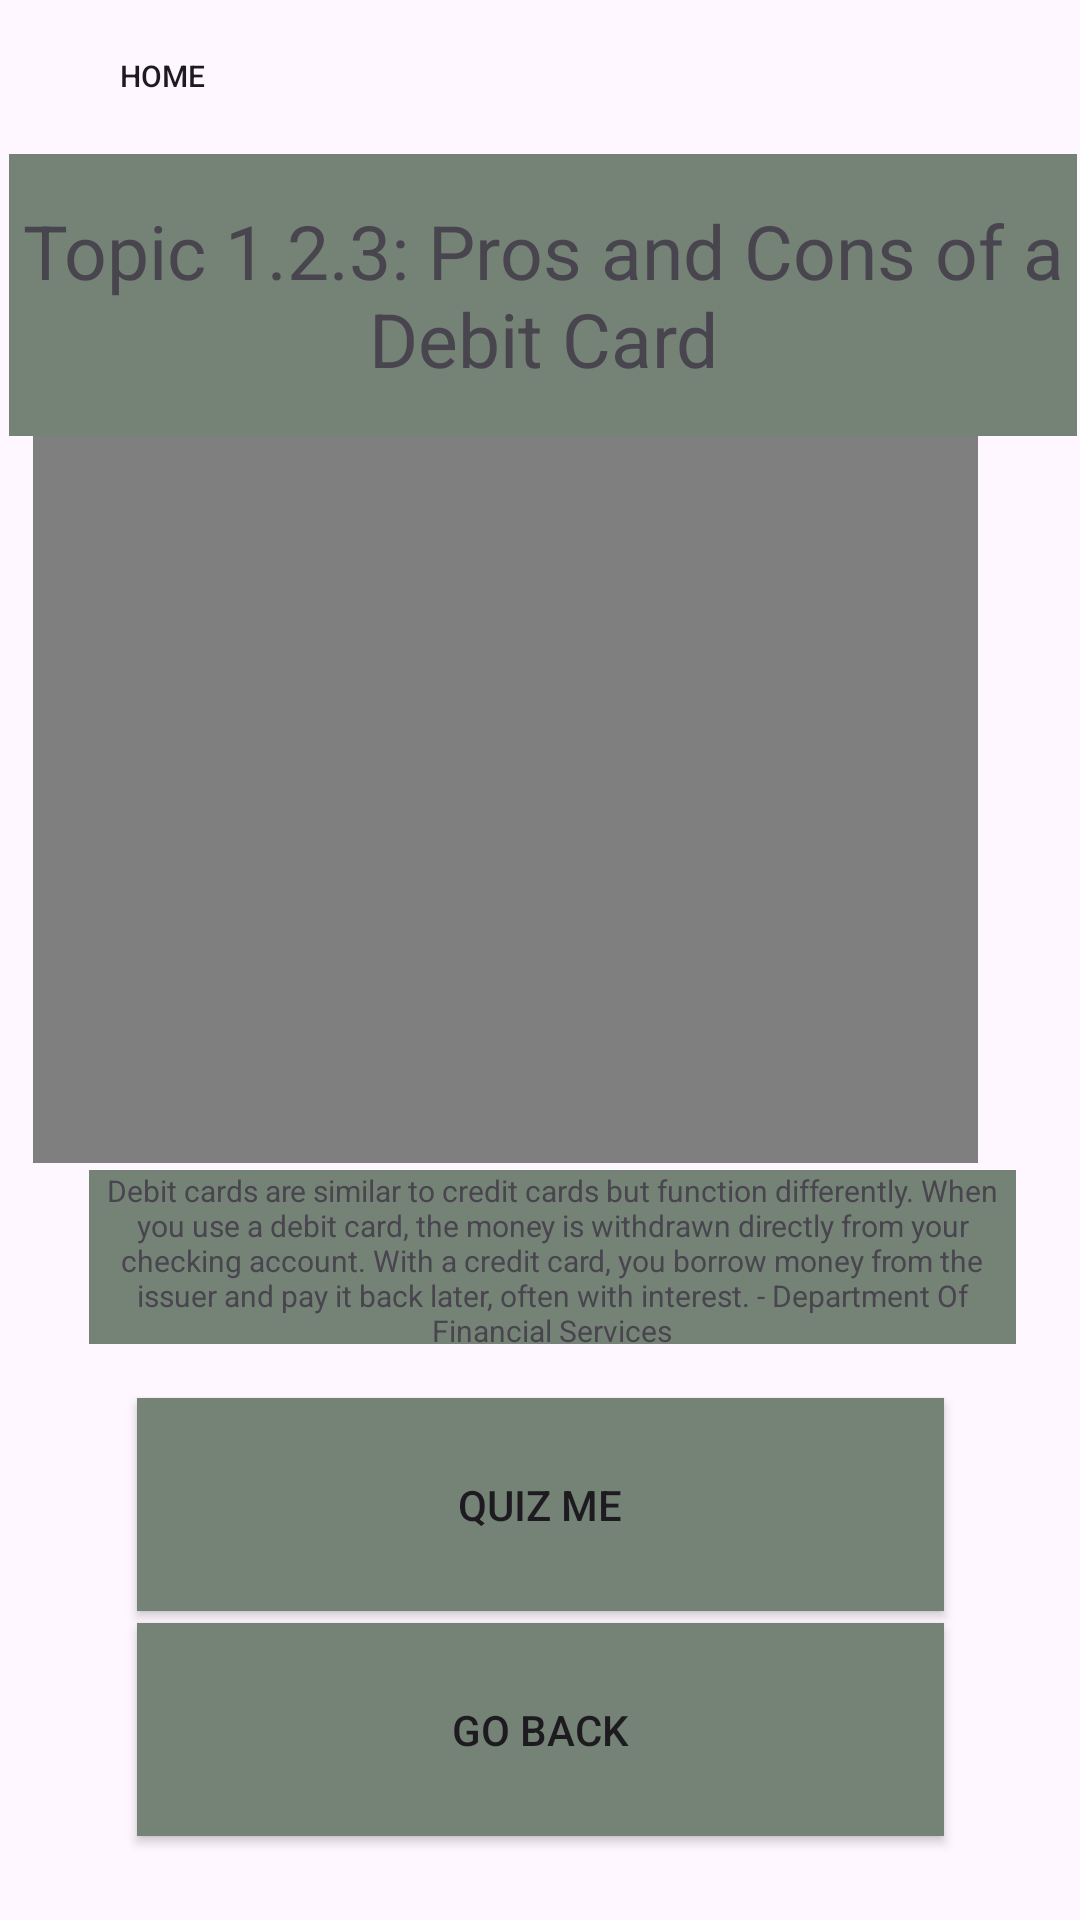

Reconstruct the res/layout file that produces this screen, plus the resources it refers to.
<!-- AndroidManifest.xml: application theme Theme.Ask_MainReal -->
<!-- res/layout/lesson1_2_3.xml -->
<?xml version="1.0" encoding="utf-8"?>
<androidx.constraintlayout.widget.ConstraintLayout xmlns:android="http://schemas.android.com/apk/res/android"
    android:layout_width="match_parent"
    android:layout_height="match_parent"
    xmlns:app="http://schemas.android.com/apk/res-auto"
    xmlns:tools="http://schemas.android.com/tools"
    >

    <Button
        android:id="@+id/home"
        android:layout_width="83dp"
        android:layout_height="41dp"
        android:background="@drawable/green_btn"
        android:text="@string/home"
        android:textSize="10sp"
        android:theme="@style/Button.Green"
        app:backgroundTint="@color/green"
        app:layout_constraintBottom_toBottomOf="parent"
        app:layout_constraintEnd_toEndOf="parent"
        app:layout_constraintHorizontal_bias="0.046"
        app:layout_constraintStart_toStartOf="parent"
        app:layout_constraintTop_toTopOf="parent"
        app:layout_constraintVertical_bias="0.008" />

    <VideoView
        android:id="@+id/videoView1_2_2"
        android:layout_width="315dp"
        android:layout_height="265dp"
        android:layout_marginStart="62dp"
        android:layout_marginTop="168dp"
        android:layout_marginEnd="34dp"
        android:layout_marginBottom="298dp"
        app:layout_constraintBottom_toBottomOf="parent"
        app:layout_constraintEnd_toEndOf="parent"
        app:layout_constraintHorizontal_bias="1.0"
        app:layout_constraintStart_toStartOf="parent"
        app:layout_constraintTop_toTopOf="parent" />

    <TextView
        android:id="@+id/textView102"
        android:layout_width="356dp"
        android:layout_height="94dp"
        android:background="@drawable/box"
        android:gravity="center"
        android:text="@string/topic_1_2_3_pros_and_cons_of_a_debit_card"
        android:textSize="25dp"
        app:layout_constraintBottom_toBottomOf="parent"
        app:layout_constraintEnd_toEndOf="parent"
        app:layout_constraintHorizontal_bias="0.709"
        app:layout_constraintStart_toStartOf="parent"
        app:layout_constraintTop_toTopOf="parent"
        app:layout_constraintVertical_bias="0.094" />

    <TextView
        android:id="@+id/textView103"
        android:layout_width="309dp"
        android:layout_height="58dp"
        android:background="@drawable/box"
        android:gravity="center"
        android:text="Debit cards are similar to credit cards but function differently. When you use a debit card, the money is withdrawn directly from your checking account. With a credit card, you borrow money from the issuer and pay it back later, often with interest. - Department Of Financial Services"
        android:textSize="10dp"
        app:layout_constraintBottom_toBottomOf="parent"
        app:layout_constraintEnd_toEndOf="parent"
        app:layout_constraintHorizontal_bias="0.581"
        app:layout_constraintStart_toStartOf="parent"
        app:layout_constraintTop_toTopOf="parent"
        app:layout_constraintVertical_bias="0.67" />

    <Button
        android:id="@+id/button_front_page55"
        android:layout_width="269dp"
        android:layout_height="71dp"
        android:background="@drawable/box"
        android:text="Quiz me"
        app:layout_constraintBottom_toBottomOf="parent"
        app:layout_constraintEnd_toEndOf="parent"
        app:layout_constraintStart_toStartOf="parent"
        app:layout_constraintTop_toTopOf="parent"
        app:layout_constraintVertical_bias="0.819" />

    <Button
        android:id="@+id/back_button"
        android:layout_width="269dp"
        android:layout_height="71dp"
        android:background="@drawable/box"
        android:text="Go Back"
        app:layout_constraintBottom_toBottomOf="parent"
        app:layout_constraintEnd_toEndOf="parent"
        app:layout_constraintStart_toStartOf="parent"
        app:layout_constraintTop_toTopOf="parent"
        app:layout_constraintVertical_bias="0.951" />



</androidx.constraintlayout.widget.ConstraintLayout>
<!-- resources referenced by this layout -->
<resources>
  <color name="green">#48937f</color>
  <!-- drawable box (drawable) -->
  <?xml version="1.0" encoding="utf-8"?>
  <selector xmlns:android="http://schemas.android.com/apk/res/android">
      <item>
          <shape android:shape="rectangle">
              <solid android:color="#758377"/>
          </shape>
      </item>
  </selector>
  <string name="home">Home</string>
  <string name="topic_1_2_3_pros_and_cons_of_a_debit_card">Topic 1.2.3: Pros and Cons of a Debit Card</string>
  <style name="Button.Green" parent="ThemeOverlay.AppCompat">
          <item name="colorAccent">@android:color/holo_green_light</item>
      </style>
  <style name="Theme.Ask_MainReal" parent="Base.Theme.Ask_MainReal" />
  <style name="Base.Theme.Ask_MainReal" parent="Theme.Material3.DayNight.NoActionBar"> 
          
          
          
      </style>
</resources>
